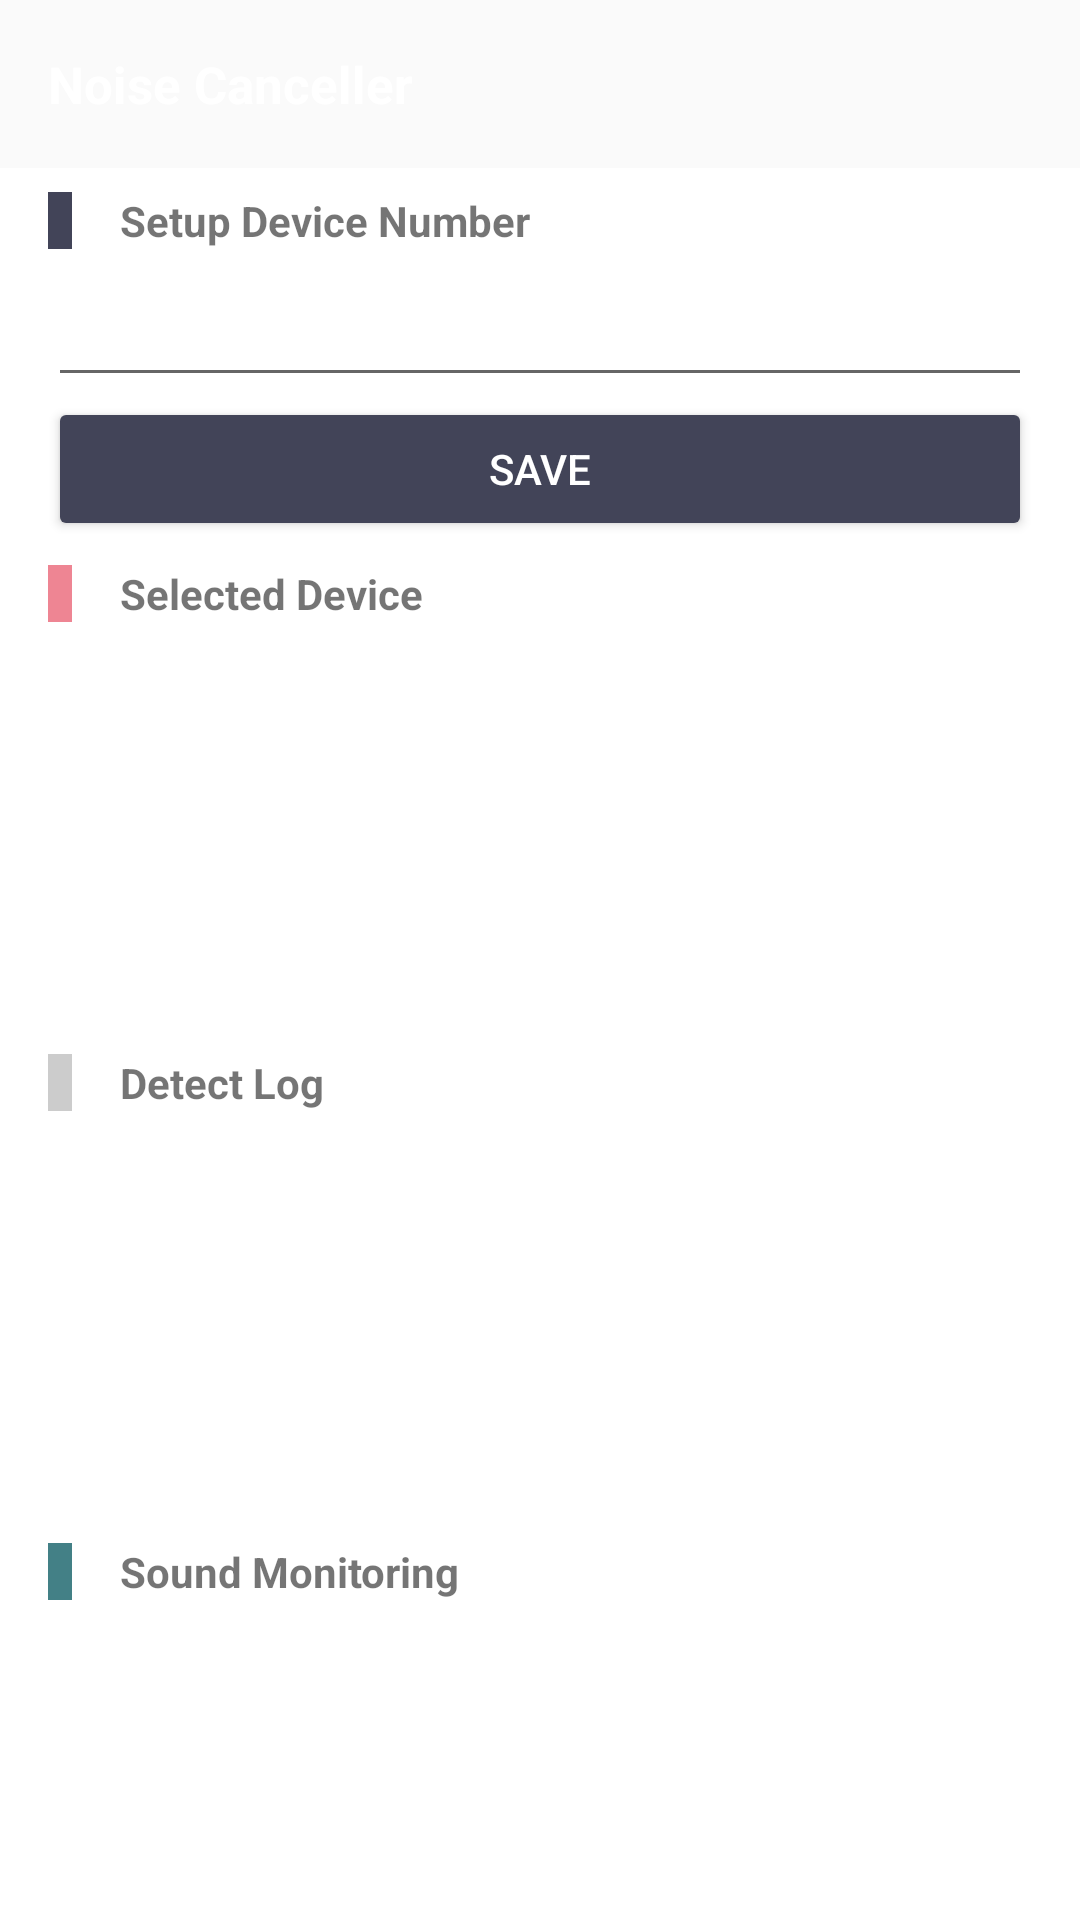

Write the Android layout XML for this screen, with the resource values it uses.
<!-- AndroidManifest.xml: application theme AppTheme -->
<!-- res/layout/activity_main.xml -->
<?xml version="1.0" encoding="utf-8"?>
<LinearLayout xmlns:android="http://schemas.android.com/apk/res/android"
    xmlns:app="http://schemas.android.com/apk/res-auto"
    xmlns:tools="http://schemas.android.com/tools"
    android:layout_width="match_parent"
    android:layout_height="match_parent"
    android:orientation="vertical"
    tools:context=".MainActivity">

    <androidx.appcompat.widget.Toolbar
        android:id="@+id/toolbar"
        android:layout_width="match_parent"
        android:layout_height="?android:attr/actionBarSize"
        android:background="@drawable/bg_toolbar">
    <TextView
        android:id="@+id/toolbar_title"
        android:layout_width="wrap_content"
        android:layout_height="wrap_content"
        style="@style/ToolBarTitle"
        android:text="@string/app_name"/>
    </androidx.appcompat.widget.Toolbar>

    <RelativeLayout
        android:layout_width="match_parent"
        android:layout_height="match_parent"
        android:background="@android:color/white"
        android:paddingStart="16dp"
        android:paddingEnd="16dp"
        android:paddingTop="8dp"
        android:paddingBottom="8dp">

        <TextView
            android:id="@+id/tv_sub_marker3"
            android:layout_width="8dp"
            android:layout_height="wrap_content"
            android:background="@color/colorPrimaryDark"/>

        <TextView
            android:layout_width="wrap_content"
            android:layout_height="wrap_content"
            android:layout_toEndOf="@id/tv_sub_marker3"
            android:text="Setup Device Number"
            android:textStyle="bold"
            android:layout_marginStart="16dp"/>

        <EditText
            android:id="@+id/et_device_num"
            android:layout_width="match_parent"
            android:layout_height="wrap_content"
            android:layout_below="@id/tv_sub_marker3"
            android:layout_marginTop="8dp"/>

        <Button
            android:id="@+id/btn_append_device"
            android:layout_width="match_parent"
            android:layout_height="wrap_content"
            android:theme="@style/BtnTheme"
            style="@style/Widget.AppCompat.Button.Colored"
            android:text="Save"
            android:layout_below="@id/et_device_num"/>

        <TextView
            android:id="@+id/tv_sub_marker1"
            android:layout_width="8dp"
            android:layout_height="wrap_content"
            android:background="@color/colorPhysis"
            android:layout_below="@id/btn_append_device"
            android:layout_marginTop="8dp"/>

        <TextView
            android:layout_width="wrap_content"
            android:layout_height="wrap_content"
            android:layout_toEndOf="@id/tv_sub_marker1"
            android:layout_alignTop="@id/tv_sub_marker1"
            android:text="Selected Device"
            android:textStyle="bold"
            android:layout_marginStart="16dp"/>

        <androidx.recyclerview.widget.RecyclerView
            android:id="@+id/rv_devices"
            android:layout_width="match_parent"
            android:layout_height="128dp"
            android:layout_below="@id/tv_sub_marker1"
            android:layout_marginTop="8dp"/>


        <TextView
            android:id="@+id/tv_sub_marker4"
            android:layout_width="8dp"
            android:layout_height="wrap_content"
            android:background="@color/colorPrimary"
            android:layout_below="@id/rv_devices"
            android:layout_marginTop="8dp"/>

        <TextView
            android:layout_width="wrap_content"
            android:layout_height="wrap_content"
            android:layout_toEndOf="@id/tv_sub_marker4"
            android:layout_alignTop="@id/tv_sub_marker4"
            android:text="Detect Log"
            android:textStyle="bold"
            android:layout_marginStart="16dp"/>

        <TextView
            android:id="@+id/tv_detect_log"
            android:layout_width="match_parent"
            android:layout_height="128dp"
            android:layout_below="@id/tv_sub_marker4"
            android:layout_marginTop="8dp"
            android:scrollbars="vertical"/>

        <TextView
            android:id="@+id/tv_sub_marker2"
            android:layout_width="8dp"
            android:layout_height="wrap_content"
            android:background="@color/colorAccent"
            android:layout_below="@id/tv_detect_log"
            android:layout_marginTop="8dp"/>

        <TextView
            android:layout_width="wrap_content"
            android:layout_height="wrap_content"
            android:layout_toEndOf="@id/tv_sub_marker2"
            android:layout_alignTop="@id/tv_sub_marker2"
            android:text="Sound Monitoring"
            android:textStyle="bold"
            android:layout_marginStart="16dp"/>

        <TextView
            android:id="@+id/tv_detect_device"
            android:layout_width="match_parent"
            android:layout_height="wrap_content"
            android:layout_below="@id/tv_sub_marker2"
            android:layout_marginTop="8dp"
            android:textStyle="bold"
            android:textColor="@android:color/black"/>

        <ImageView
            android:id="@+id/iv_sound"
            android:layout_width="match_parent"
            android:layout_height="match_parent"
            android:src="@drawable/ic_sound_off"
            android:layout_below="@id/tv_detect_device"
            android:layout_alignParentBottom="true"
            android:padding="16dp"
            android:layout_marginTop="8dp"/>


    </RelativeLayout>

</LinearLayout>
<!-- resources referenced by this layout -->
<resources>
  <color name="colorAccent">#438086</color>
  <color name="colorPhysis">#ee8593</color>
  <color name="colorPrimary">#cccccc</color>
  <color name="colorPrimaryDark">#424458</color>
  <string name="app_name">Noise Canceller</string>
  <style name="BtnTheme" parent="ThemeOverlay.AppCompat.Dark">
          <item name="colorButtonNormal">@android:color/darker_gray</item>    
          <item name="android:colorAccent">@color/colorPrimaryDark</item>         
          <item name="android:textColor">@android:color/white</item>
      </style>
  <style name="ToolBarTitle" parent="@android:style/Widget.TextView">
          <item name="android:textColor">@android:color/white</item>
          <item name="android:textSize">17sp</item>
          <item name="android:textStyle">bold</item>
      </style>
  <style name="AppTheme" parent="Theme.AppCompat.Light.NoActionBar">
          
          <item name="colorPrimary">@color/colorPrimary</item>
          <item name="colorPrimaryDark">@color/colorPrimaryDark</item>
          <item name="colorAccent">@color/colorAccent</item>
      </style>
</resources>
